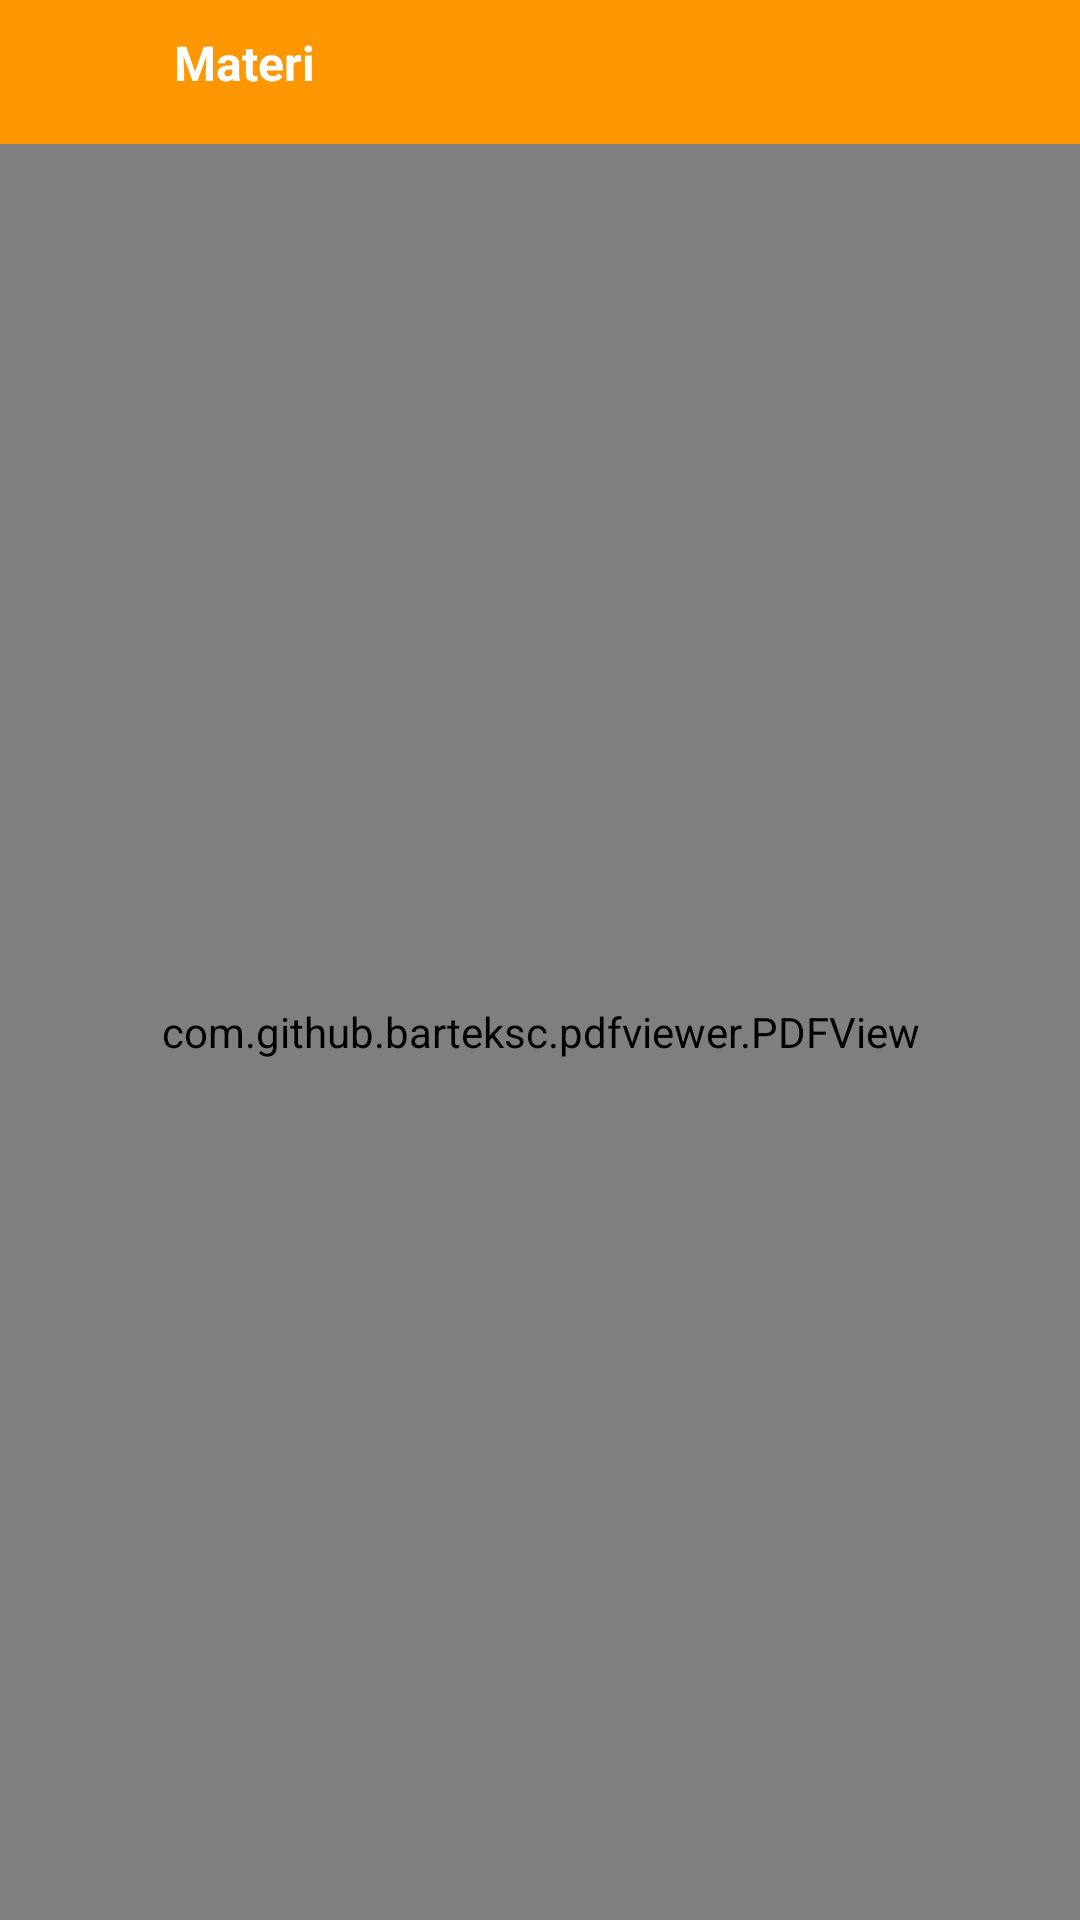

The Android layout XML behind this screen, and the referenced resources:
<!-- AndroidManifest.xml: application theme Theme.LLP -->
<!-- res/layout/activity_materi.xml -->
<?xml version="1.0" encoding="utf-8"?>
<RelativeLayout xmlns:android="http://schemas.android.com/apk/res/android"
    xmlns:app="http://schemas.android.com/apk/res-auto"
    xmlns:tools="http://schemas.android.com/tools"
    android:layout_width="match_parent"
    android:layout_height="match_parent"
    tools:context=".Materi">

    <LinearLayout
        android:layout_width="match_parent"
        android:layout_height="match_parent"
        android:orientation="vertical">

        <LinearLayout
            android:layout_width="match_parent"
            android:layout_height="wrap_content"
            android:background="@color/tema"
            android:orientation="horizontal">

            <ImageView
                android:id="@+id/btnback"
                android:layout_width="48dp"
                android:layout_height="48dp"
                android:layout_weight="0"
                app:srcCompat="@drawable/ic_baseline_arrow_back_24"
                app:tint="@color/white" />

            <TextView
                android:id="@+id/textView"
                android:layout_width="match_parent"
                android:layout_height="wrap_content"
                android:layout_weight="0"
                android:padding="10dp"
                android:text="Materi"
                android:textColor="@color/white"
                android:textSize="16sp"
                android:textStyle="bold" />
        </LinearLayout>

        <com.github.barteksc.pdfviewer.PDFView
            android:id="@+id/pdfmateri"
            android:layout_width="match_parent"
            android:layout_height="match_parent" />

    </LinearLayout>

</RelativeLayout>
<!-- resources referenced by this layout -->
<resources>
  <color name="tema">#FF9800</color>
  <color name="white">#FFFFFFFF</color>
  <style name="Theme.LLP" parent="Theme.MaterialComponents.DayNight.NoActionBar">
          
          <item name="colorPrimary">@color/tema</item>
          <item name="colorPrimaryVariant">@color/tema</item>
          <item name="colorOnPrimary">@color/white</item>
          
          <item name="colorSecondary">@color/teal_200</item>
          <item name="colorSecondaryVariant">@color/teal_700</item>
          <item name="colorOnSecondary">@color/black</item>
          
          <item name="android:statusBarColor" tools:targetApi="l">?attr/colorPrimaryVariant</item>
          
      </style>
  <color name="teal_200">#FF03DAC5</color>
  <color name="teal_700">#FF018786</color>
  <color name="black">#FF000000</color>
</resources>
